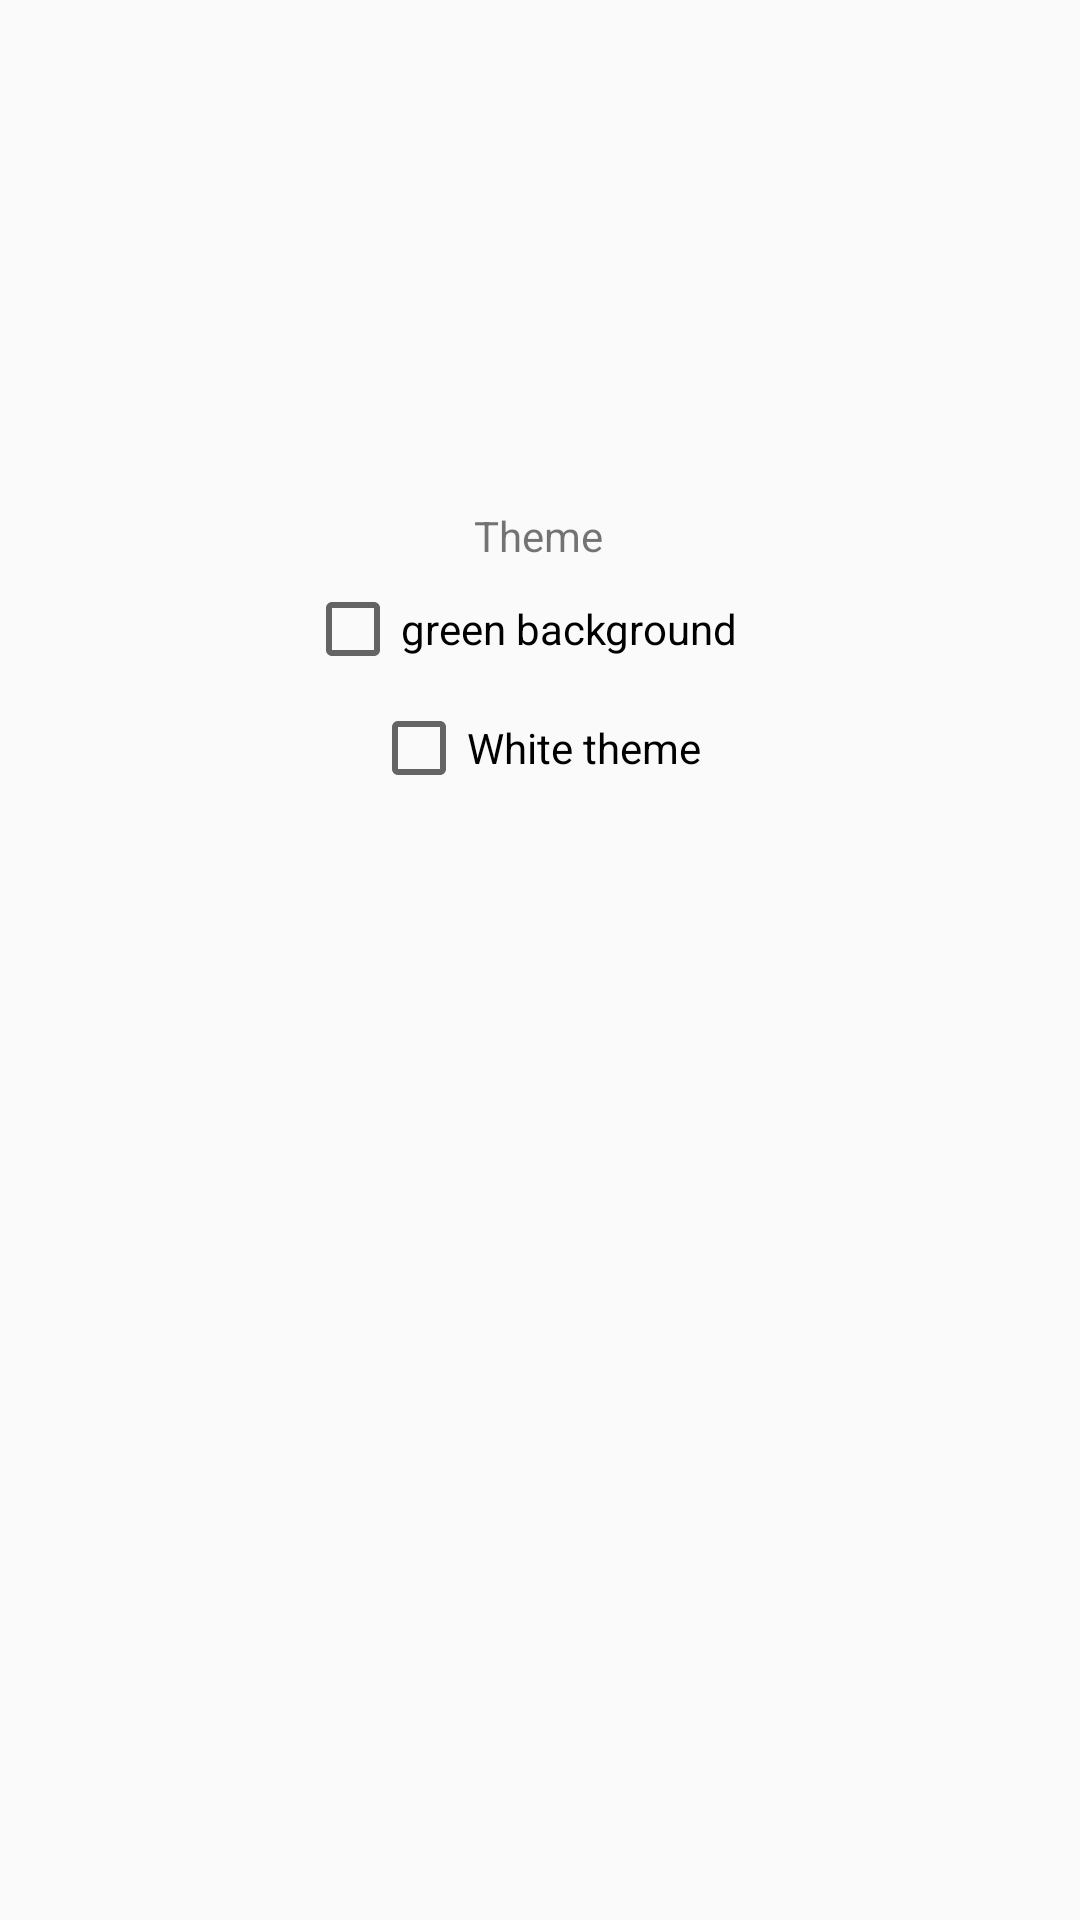

The Android layout XML behind this screen, and the referenced resources:
<!-- AndroidManifest.xml: application theme AppTheme -->
<!-- res/layout/activity_settings.xml -->
<?xml version="1.0" encoding="utf-8"?>
<androidx.constraintlayout.widget.ConstraintLayout xmlns:android="http://schemas.android.com/apk/res/android"
                                                   xmlns:app="http://schemas.android.com/apk/res-auto"
                                                   xmlns:tools="http://schemas.android.com/tools"
                                                   android:layout_width="match_parent"
                                                   android:layout_height="match_parent"
                                                   tools:context=".activities.SettingsActivity">
    <TextView
            android:id="@+id/textView4"
            android:layout_width="wrap_content"
            android:layout_height="wrap_content"
            android:text="Theme"
            app:layout_constraintBottom_toBottomOf="parent"
            app:layout_constraintEnd_toEndOf="parent"
            app:layout_constraintHorizontal_bias="0.498"
            app:layout_constraintStart_toStartOf="parent"
            app:layout_constraintTop_toTopOf="parent"
            app:layout_constraintVertical_bias="0.272" />

    <CheckBox
            android:id="@+id/darkThemeCheckBox"
            android:text="White theme"
            android:layout_width="112dp"
            android:layout_height="30dp"
            android:onClick="onThemeCheckBoxClick"
            app:layout_constraintBottom_toBottomOf="parent"
            app:layout_constraintEnd_toEndOf="parent"
            app:layout_constraintHorizontal_bias="0.498"
            app:layout_constraintStart_toStartOf="parent"
            app:layout_constraintTop_toBottomOf="@+id/textView4"
            app:layout_constraintVertical_bias="0.11"
            />

    <CheckBox
            android:id="@+id/greenBackgroundCheckBox"
            android:text="green background"
            android:layout_width="157dp"
            android:layout_height="30dp"
            android:onClick="onGreenBackgroundCheckBoxClick"
            app:layout_constraintBottom_toBottomOf="parent"
            app:layout_constraintEnd_toEndOf="parent"
            app:layout_constraintStart_toStartOf="parent"
            app:layout_constraintTop_toTopOf="parent"
            app:layout_constraintVertical_bias="0.319"
          />
</androidx.constraintlayout.widget.ConstraintLayout>
<!-- resources referenced by this layout -->
<resources>
  <style name="AppTheme" parent="Theme.AppCompat.Light.DarkActionBar">
          
          <item name="colorPrimary">@color/colorPrimary</item>
          <item name="colorPrimaryDark">@color/colorPrimaryDark</item>
          <item name="colorAccent">@color/colorAccent</item>
      </style>
  <!-- not gathered from this repository: default colours our renderer supplied (Android Studio template values) -->
  <color name="colorPrimary">#FF6200EE</color>
  <color name="colorPrimaryDark">#FF3700B3</color>
  <color name="colorAccent">#FF03DAC5</color>
</resources>
